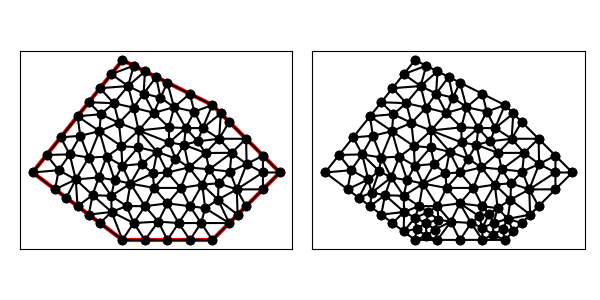

The file beside this chart, header and first rows:
4.000000000000000000e+00, 9.000000000000000000e+00, 8.000000000000000000e+00, 6.000000000000000000e+00, 1.200000000000000000e+01, 6.000000000000000000e+00, 1.500000000000000000e+01, 9.000000000000000000e+00, 1.200000000000000000e+01, 1.200000000000000000e+01, 8.000000000000000000e+00, 1.400000000000000000e+01, 9.406250000000000000e+00, 8.312500000000000000e+00, 9.000000000000000000e+00, 7.500000000000000000e+00, 1.000000000000000000e+01, 7.625000000000000000e+00, 9.468750000000000000e+00, 7.812500000000000000e+00, 0.000000000000000000e+00, 5.000000000000000000e-01
4.000000000000000000e+00, 9.000000000000000000e+00, 8.000000000000000000e+00, 6.000000000000000000e+00, 1.200000000000000000e+01, 6.000000000000000000e+00, 1.500000000000000000e+01, 9.000000000000000000e+00, 1.200000000000000000e+01, 1.200000000000000000e+01, 8.000000000000000000e+00, 1.400000000000000000e+01, 1.167968750000000000e+01, 7.411458333333333037e+00, 1.100000000000000000e+01, 7.500000000000000000e+00, 1.150000000000000000e+01, 6.750000000000000000e+00, 1.139322916666666607e+01, 7.220486111111110716e+00, 0.000000000000000000e+00, 1.968519826445272736e-01
4.000000000000000000e+00, 9.000000000000000000e+00, 8.000000000000000000e+00, 6.000000000000000000e+00, 1.200000000000000000e+01, 6.000000000000000000e+00, 1.500000000000000000e+01, 9.000000000000000000e+00, 1.200000000000000000e+01, 1.200000000000000000e+01, 8.000000000000000000e+00, 1.400000000000000000e+01, 1.050000000000000000e+01, 6.750000000000000000e+00, 1.000000000000000000e+01, 6.000000000000000000e+00, 1.100000000000000000e+01, 6.000000000000000000e+00, 1.050000000000000000e+01, 6.250000000000000000e+00, 1.000000000000000000e+00, 5.000000000000000000e-01
4.000000000000000000e+00, 9.000000000000000000e+00, 8.000000000000000000e+00, 6.000000000000000000e+00, 1.200000000000000000e+01, 6.000000000000000000e+00, 1.500000000000000000e+01, 9.000000000000000000e+00, 1.200000000000000000e+01, 1.200000000000000000e+01, 8.000000000000000000e+00, 1.400000000000000000e+01, 1.000000000000000000e+01, 9.000000000000000000e+00, 1.059375000000000000e+01, 8.312500000000000000e+00, 1.095610239457590929e+01, 9.225582749861011678e+00, 1.051661746485863524e+01, 8.846027583287003893e+00, 0.000000000000000000e+00, 5.000000000000000000e-01
4.000000000000000000e+00, 9.000000000000000000e+00, 8.000000000000000000e+00, 6.000000000000000000e+00, 1.200000000000000000e+01, 6.000000000000000000e+00, 1.500000000000000000e+01, 9.000000000000000000e+00, 1.200000000000000000e+01, 1.200000000000000000e+01, 8.000000000000000000e+00, 1.400000000000000000e+01, 1.000000000000000000e+01, 7.625000000000000000e+00, 9.593750000000000000e+00, 6.812500000000000000e+00, 1.050000000000000000e+01, 6.750000000000000000e+00, 1.003125000000000000e+01, 7.062500000000000000e+00, 0.000000000000000000e+00, 5.000000000000000000e-01
4.000000000000000000e+00, 9.000000000000000000e+00, 8.000000000000000000e+00, 6.000000000000000000e+00, 1.200000000000000000e+01, 6.000000000000000000e+00, 1.500000000000000000e+01, 9.000000000000000000e+00, 1.200000000000000000e+01, 1.200000000000000000e+01, 8.000000000000000000e+00, 1.400000000000000000e+01, 9.000000000000000000e+00, 6.000000000000000000e+00, 1.000000000000000000e+01, 6.000000000000000000e+00, 9.593750000000000000e+00, 6.812500000000000000e+00, 9.531250000000000000e+00, 6.270833333333333037e+00, 1.000000000000000000e+00, 5.000000000000000000e-01
4.000000000000000000e+00, 9.000000000000000000e+00, 8.000000000000000000e+00, 6.000000000000000000e+00, 1.200000000000000000e+01, 6.000000000000000000e+00, 1.500000000000000000e+01, 9.000000000000000000e+00, 1.200000000000000000e+01, 1.200000000000000000e+01, 8.000000000000000000e+00, 1.400000000000000000e+01, 9.000000000000000000e+00, 7.500000000000000000e+00, 9.593750000000000000e+00, 6.812500000000000000e+00, 1.000000000000000000e+01, 7.625000000000000000e+00, 9.531250000000000000e+00, 7.312500000000000000e+00, 0.000000000000000000e+00, 5.000000000000000000e-01
4.000000000000000000e+00, 9.000000000000000000e+00, 8.000000000000000000e+00, 6.000000000000000000e+00, 1.200000000000000000e+01, 6.000000000000000000e+00, 1.500000000000000000e+01, 9.000000000000000000e+00, 1.200000000000000000e+01, 1.200000000000000000e+01, 8.000000000000000000e+00, 1.400000000000000000e+01, 1.150000000000000000e+01, 6.750000000000000000e+00, 1.100000000000000000e+01, 7.500000000000000000e+00, 1.050000000000000000e+01, 6.750000000000000000e+00, 1.100000000000000000e+01, 7.000000000000000000e+00, 0.000000000000000000e+00, 1.968519826445272736e-01
4.000000000000000000e+00, 9.000000000000000000e+00, 8.000000000000000000e+00, 6.000000000000000000e+00, 1.200000000000000000e+01, 6.000000000000000000e+00, 1.500000000000000000e+01, 9.000000000000000000e+00, 1.200000000000000000e+01, 1.200000000000000000e+01, 8.000000000000000000e+00, 1.400000000000000000e+01, 1.167968750000000000e+01, 7.411458333333333037e+00, 1.150000000000000000e+01, 6.750000000000000000e+00, 1.275000000000000000e+01, 6.750000000000000000e+00, 1.197656250000000000e+01, 6.970486111111110716e+00, 1.000000000000000000e+00, 1.968519826445272736e-01
4.000000000000000000e+00, 9.000000000000000000e+00, 8.000000000000000000e+00, 6.000000000000000000e+00, 1.200000000000000000e+01, 6.000000000000000000e+00, 1.500000000000000000e+01, 9.000000000000000000e+00, 1.200000000000000000e+01, 1.200000000000000000e+01, 8.000000000000000000e+00, 1.400000000000000000e+01, 8.500000000000000000e+00, 6.750000000000000000e+00, 8.181250000000000355e+00, 7.504166666666666430e+00, 7.515887762762763380e+00, 7.244144144144144093e+00, 8.065712587587587024e+00, 7.166103603603603212e+00, 0.000000000000000000e+00, 1.937523996400399851e-01
4.000000000000000000e+00, 9.000000000000000000e+00, 8.000000000000000000e+00, 6.000000000000000000e+00, 1.200000000000000000e+01, 6.000000000000000000e+00, 1.500000000000000000e+01, 9.000000000000000000e+00, 1.200000000000000000e+01, 1.200000000000000000e+01, 8.000000000000000000e+00, 1.400000000000000000e+01, 5.922693599975872303e+00, 8.689807108569336691e+00, 6.000000000000000000e+00, 7.500000000000000000e+00, 6.669666002024214890e+00, 7.992077932769237947e+00, 6.197453200666696027e+00, 8.060628347112858805e+00, 1.000000000000000000e+00, 4.113464002945067532e-01
4.000000000000000000e+00, 9.000000000000000000e+00, 8.000000000000000000e+00, 6.000000000000000000e+00, 1.200000000000000000e+01, 6.000000000000000000e+00, 1.500000000000000000e+01, 9.000000000000000000e+00, 1.200000000000000000e+01, 1.200000000000000000e+01, 8.000000000000000000e+00, 1.400000000000000000e+01, 1.186202728726700606e+01, 9.139345386902885338e+00, 1.095610239457590929e+01, 9.225582749861011678e+00, 1.155054134811483735e+01, 8.461242320338513423e+00, 1.145622367665258423e+01, 8.942056819034137405e+00, 0.000000000000000000e+00, 5.000000000000000000e-01
4.000000000000000000e+00, 9.000000000000000000e+00, 8.000000000000000000e+00, 6.000000000000000000e+00, 1.200000000000000000e+01, 6.000000000000000000e+00, 1.500000000000000000e+01, 9.000000000000000000e+00, 1.200000000000000000e+01, 1.200000000000000000e+01, 8.000000000000000000e+00, 1.400000000000000000e+01, 6.500000000000000000e+00, 1.212500000000000000e+01, 6.000000000000000000e+00, 1.150000000000000000e+01, 7.036806423404153854e+00, 1.159192444395262989e+01, 6.512268807801384618e+00, 1.173897481465087544e+01, 0.000000000000000000e+00, 5.000000000000000000e-01
4.000000000000000000e+00, 9.000000000000000000e+00, 8.000000000000000000e+00, 6.000000000000000000e+00, 1.200000000000000000e+01, 6.000000000000000000e+00, 1.500000000000000000e+01, 9.000000000000000000e+00, 1.200000000000000000e+01, 1.200000000000000000e+01, 8.000000000000000000e+00, 1.400000000000000000e+01, 1.100000000000000000e+01, 6.000000000000000000e+00, 1.200000000000000000e+01, 6.000000000000000000e+00, 1.150000000000000000e+01, 6.750000000000000000e+00, 1.150000000000000000e+01, 6.250000000000000000e+00, 1.000000000000000000e+00, 1.968519826445272736e-01
4.000000000000000000e+00, 9.000000000000000000e+00, 8.000000000000000000e+00, 6.000000000000000000e+00, 1.200000000000000000e+01, 6.000000000000000000e+00, 1.500000000000000000e+01, 9.000000000000000000e+00, 1.200000000000000000e+01, 1.200000000000000000e+01, 8.000000000000000000e+00, 1.400000000000000000e+01, 1.285389436022770049e+01, 9.874264551434036363e+00, 1.350000000000000000e+01, 1.050000000000000000e+01, 1.230122452015730161e+01, 1.050074843539591285e+01, 1.288503962679500070e+01, 1.029167099560998366e+01, 0.000000000000000000e+00, 5.000000000000000000e-01
4.000000000000000000e+00, 9.000000000000000000e+00, 8.000000000000000000e+00, 6.000000000000000000e+00, 1.200000000000000000e+01, 6.000000000000000000e+00, 1.500000000000000000e+01, 9.000000000000000000e+00, 1.200000000000000000e+01, 1.200000000000000000e+01, 8.000000000000000000e+00, 1.400000000000000000e+01, 1.350000000000000000e+01, 7.500000000000000000e+00, 1.308409935171541427e+01, 8.245677967930282293e+00, 1.312500000000000000e+01, 7.125000000000000000e+00, 1.323636645057180594e+01, 7.623559322643427727e+00, 1.000000000000000000e+00, 5.000000000000000000e-01
4.000000000000000000e+00, 9.000000000000000000e+00, 8.000000000000000000e+00, 6.000000000000000000e+00, 1.200000000000000000e+01, 6.000000000000000000e+00, 1.500000000000000000e+01, 9.000000000000000000e+00, 1.200000000000000000e+01, 1.200000000000000000e+01, 8.000000000000000000e+00, 1.400000000000000000e+01, 1.059375000000000000e+01, 8.312500000000000000e+00, 1.000000000000000000e+01, 9.000000000000000000e+00, 9.406250000000000000e+00, 8.312500000000000000e+00, 1.000000000000000000e+01, 8.541666666666666075e+00, 0.000000000000000000e+00, 5.000000000000000000e-01
4.000000000000000000e+00, 9.000000000000000000e+00, 8.000000000000000000e+00, 6.000000000000000000e+00, 1.200000000000000000e+01, 6.000000000000000000e+00, 1.500000000000000000e+01, 9.000000000000000000e+00, 1.200000000000000000e+01, 1.200000000000000000e+01, 8.000000000000000000e+00, 1.400000000000000000e+01, 1.275000000000000000e+01, 6.750000000000000000e+00, 1.150000000000000000e+01, 6.750000000000000000e+00, 1.200000000000000000e+01, 6.000000000000000000e+00, 1.208333333333333393e+01, 6.500000000000000000e+00, 1.000000000000000000e+00, 1.968519826445272736e-01
4.000000000000000000e+00, 9.000000000000000000e+00, 8.000000000000000000e+00, 6.000000000000000000e+00, 1.200000000000000000e+01, 6.000000000000000000e+00, 1.500000000000000000e+01, 9.000000000000000000e+00, 1.200000000000000000e+01, 1.200000000000000000e+01, 8.000000000000000000e+00, 1.400000000000000000e+01, 1.167968750000000000e+01, 7.411458333333333037e+00, 1.225000000000000000e+01, 7.791666666666666963e+00, 1.155054134811483735e+01, 8.461242320338513423e+00, 1.182674294937161186e+01, 7.888122440112837808e+00, 0.000000000000000000e+00, 5.000000000000000000e-01
4.000000000000000000e+00, 9.000000000000000000e+00, 8.000000000000000000e+00, 6.000000000000000000e+00, 1.200000000000000000e+01, 6.000000000000000000e+00, 1.500000000000000000e+01, 9.000000000000000000e+00, 1.200000000000000000e+01, 1.200000000000000000e+01, 8.000000000000000000e+00, 1.400000000000000000e+01, 1.000000000000000000e+01, 7.625000000000000000e+00, 1.050000000000000000e+01, 6.750000000000000000e+00, 1.100000000000000000e+01, 7.500000000000000000e+00, 1.050000000000000000e+01, 7.291666666666666963e+00, 0.000000000000000000e+00, 5.000000000000000000e-01
4.000000000000000000e+00, 9.000000000000000000e+00, 8.000000000000000000e+00, 6.000000000000000000e+00, 1.200000000000000000e+01, 6.000000000000000000e+00, 1.500000000000000000e+01, 9.000000000000000000e+00, 1.200000000000000000e+01, 1.200000000000000000e+01, 8.000000000000000000e+00, 1.400000000000000000e+01, 1.150000000000000000e+01, 6.750000000000000000e+00, 1.050000000000000000e+01, 6.750000000000000000e+00, 1.100000000000000000e+01, 6.000000000000000000e+00, 1.100000000000000000e+01, 6.500000000000000000e+00, 1.000000000000000000e+00, 1.968519826445272736e-01
4.000000000000000000e+00, 9.000000000000000000e+00, 8.000000000000000000e+00, 6.000000000000000000e+00, 1.200000000000000000e+01, 6.000000000000000000e+00, 1.500000000000000000e+01, 9.000000000000000000e+00, 1.200000000000000000e+01, 1.200000000000000000e+01, 8.000000000000000000e+00, 1.400000000000000000e+01, 1.059375000000000000e+01, 8.312500000000000000e+00, 1.000000000000000000e+01, 7.625000000000000000e+00, 1.100000000000000000e+01, 7.500000000000000000e+00, 1.053125000000000000e+01, 7.812500000000000000e+00, 0.000000000000000000e+00, 5.000000000000000000e-01
4.000000000000000000e+00, 9.000000000000000000e+00, 8.000000000000000000e+00, 6.000000000000000000e+00, 1.200000000000000000e+01, 6.000000000000000000e+00, 1.500000000000000000e+01, 9.000000000000000000e+00, 1.200000000000000000e+01, 1.200000000000000000e+01, 8.000000000000000000e+00, 1.400000000000000000e+01, 1.000000000000000000e+01, 7.625000000000000000e+00, 1.059375000000000000e+01, 8.312500000000000000e+00, 9.406250000000000000e+00, 8.312500000000000000e+00, 1.000000000000000000e+01, 8.083333333333333925e+00, 0.000000000000000000e+00, 5.000000000000000000e-01
4.000000000000000000e+00, 9.000000000000000000e+00, 8.000000000000000000e+00, 6.000000000000000000e+00, 1.200000000000000000e+01, 6.000000000000000000e+00, 1.500000000000000000e+01, 9.000000000000000000e+00, 1.200000000000000000e+01, 1.200000000000000000e+01, 8.000000000000000000e+00, 1.400000000000000000e+01, 9.000000000000000000e+00, 6.000000000000000000e+00, 8.500000000000000000e+00, 6.750000000000000000e+00, 8.000000000000000000e+00, 6.000000000000000000e+00, 8.500000000000000000e+00, 6.250000000000000000e+00, 1.000000000000000000e+00, 1.937523996400399851e-01
4.000000000000000000e+00, 9.000000000000000000e+00, 8.000000000000000000e+00, 6.000000000000000000e+00, 1.200000000000000000e+01, 6.000000000000000000e+00, 1.500000000000000000e+01, 9.000000000000000000e+00, 1.200000000000000000e+01, 1.200000000000000000e+01, 8.000000000000000000e+00, 1.400000000000000000e+01, 1.000000000000000000e+01, 6.000000000000000000e+00, 1.050000000000000000e+01, 6.750000000000000000e+00, 9.593750000000000000e+00, 6.812500000000000000e+00, 1.003125000000000000e+01, 6.520833333333333037e+00, 1.000000000000000000e+00, 5.000000000000000000e-01
4.000000000000000000e+00, 9.000000000000000000e+00, 8.000000000000000000e+00, 6.000000000000000000e+00, 1.200000000000000000e+01, 6.000000000000000000e+00, 1.500000000000000000e+01, 9.000000000000000000e+00, 1.200000000000000000e+01, 1.200000000000000000e+01, 8.000000000000000000e+00, 1.400000000000000000e+01, 1.155054134811483735e+01, 8.461242320338513423e+00, 1.100000000000000000e+01, 7.500000000000000000e+00, 1.167968750000000000e+01, 7.411458333333333037e+00, 1.141007628270494401e+01, 7.790900217890615487e+00, 0.000000000000000000e+00, 5.000000000000000000e-01
4.000000000000000000e+00, 9.000000000000000000e+00, 8.000000000000000000e+00, 6.000000000000000000e+00, 1.200000000000000000e+01, 6.000000000000000000e+00, 1.500000000000000000e+01, 9.000000000000000000e+00, 1.200000000000000000e+01, 1.200000000000000000e+01, 8.000000000000000000e+00, 1.400000000000000000e+01, 8.500000000000000000e+00, 6.750000000000000000e+00, 9.593750000000000000e+00, 6.812500000000000000e+00, 9.000000000000000000e+00, 7.500000000000000000e+00, 9.031250000000000000e+00, 7.020833333333333037e+00, 0.000000000000000000e+00, 1.937523996400399851e-01
4.000000000000000000e+00, 9.000000000000000000e+00, 8.000000000000000000e+00, 6.000000000000000000e+00, 1.200000000000000000e+01, 6.000000000000000000e+00, 1.500000000000000000e+01, 9.000000000000000000e+00, 1.200000000000000000e+01, 1.200000000000000000e+01, 8.000000000000000000e+00, 1.400000000000000000e+01, 1.095610239457590929e+01, 9.225582749861011678e+00, 1.186202728726700606e+01, 9.139345386902885338e+00, 1.169957049763033119e+01, 9.867668838862559966e+00, 1.150590005982441433e+01, 9.410865658542151735e+00, 0.000000000000000000e+00, 5.000000000000000000e-01
4.000000000000000000e+00, 9.000000000000000000e+00, 8.000000000000000000e+00, 6.000000000000000000e+00, 1.200000000000000000e+01, 6.000000000000000000e+00, 1.500000000000000000e+01, 9.000000000000000000e+00, 1.200000000000000000e+01, 1.200000000000000000e+01, 8.000000000000000000e+00, 1.400000000000000000e+01, 1.200000000000000000e+01, 1.200000000000000000e+01, 1.156698095394734516e+01, 1.097367942808829433e+01, 1.237500000000000000e+01, 1.162500000000000000e+01, 1.198066031798244779e+01, 1.153289314269609811e+01, 0.000000000000000000e+00, 5.000000000000000000e-01
4.000000000000000000e+00, 9.000000000000000000e+00, 8.000000000000000000e+00, 6.000000000000000000e+00, 1.200000000000000000e+01, 6.000000000000000000e+00, 1.500000000000000000e+01, 9.000000000000000000e+00, 1.200000000000000000e+01, 1.200000000000000000e+01, 8.000000000000000000e+00, 1.400000000000000000e+01, 1.425000000000000000e+01, 9.000000000000000000e+00, 1.308409935171541427e+01, 8.245677967930282293e+00, 1.425000000000000000e+01, 8.250000000000000000e+00, 1.386136645057180594e+01, 8.498559322643428615e+00, 1.000000000000000000e+00, 5.000000000000000000e-01
4.000000000000000000e+00, 9.000000000000000000e+00, 8.000000000000000000e+00, 6.000000000000000000e+00, 1.200000000000000000e+01, 6.000000000000000000e+00, 1.500000000000000000e+01, 9.000000000000000000e+00, 1.200000000000000000e+01, 1.200000000000000000e+01, 8.000000000000000000e+00, 1.400000000000000000e+01, 1.006549363003237119e+01, 1.100828589718054218e+01, 1.081591847326871658e+01, 1.097714992323694361e+01, 1.029212173128335372e+01, 1.190488609239866769e+01, 1.039117794486148050e+01, 1.129677397093871782e+01, 0.000000000000000000e+00, 5.000000000000000000e-01
4.000000000000000000e+00, 9.000000000000000000e+00, 8.000000000000000000e+00, 6.000000000000000000e+00, 1.200000000000000000e+01, 6.000000000000000000e+00, 1.500000000000000000e+01, 9.000000000000000000e+00, 1.200000000000000000e+01, 1.200000000000000000e+01, 8.000000000000000000e+00, 1.400000000000000000e+01, 1.155054134811483735e+01, 8.461242320338513423e+00, 1.095610239457590929e+01, 9.225582749861011678e+00, 1.059375000000000000e+01, 8.312500000000000000e+00, 1.103346458089691673e+01, 8.666441690066507775e+00, 0.000000000000000000e+00, 5.000000000000000000e-01
4.000000000000000000e+00, 9.000000000000000000e+00, 8.000000000000000000e+00, 6.000000000000000000e+00, 1.200000000000000000e+01, 6.000000000000000000e+00, 1.500000000000000000e+01, 9.000000000000000000e+00, 1.200000000000000000e+01, 1.200000000000000000e+01, 8.000000000000000000e+00, 1.400000000000000000e+01, 1.081591847326871658e+01, 1.097714992323694361e+01, 1.006549363003237119e+01, 1.100828589718054218e+01, 1.007238672341688179e+01, 1.033500886654671902e+01, 1.031793294223932378e+01, 1.077348156232140219e+01, 0.000000000000000000e+00, 5.000000000000000000e-01
4.000000000000000000e+00, 9.000000000000000000e+00, 8.000000000000000000e+00, 6.000000000000000000e+00, 1.200000000000000000e+01, 6.000000000000000000e+00, 1.500000000000000000e+01, 9.000000000000000000e+00, 1.200000000000000000e+01, 1.200000000000000000e+01, 8.000000000000000000e+00, 1.400000000000000000e+01, 1.155054134811483735e+01, 8.461242320338513423e+00, 1.059375000000000000e+01, 8.312500000000000000e+00, 1.100000000000000000e+01, 7.500000000000000000e+00, 1.104809711603827793e+01, 8.091247440112837808e+00, 0.000000000000000000e+00, 5.000000000000000000e-01
4.000000000000000000e+00, 9.000000000000000000e+00, 8.000000000000000000e+00, 6.000000000000000000e+00, 1.200000000000000000e+01, 6.000000000000000000e+00, 1.500000000000000000e+01, 9.000000000000000000e+00, 1.200000000000000000e+01, 1.200000000000000000e+01, 8.000000000000000000e+00, 1.400000000000000000e+01, 1.155054134811483735e+01, 8.461242320338513423e+00, 1.225000000000000000e+01, 7.791666666666666963e+00, 1.227475419358734499e+01, 8.517651121228224653e+00, 1.202509851390072804e+01, 8.256853369411134125e+00, 0.000000000000000000e+00, 5.000000000000000000e-01
4.000000000000000000e+00, 9.000000000000000000e+00, 8.000000000000000000e+00, 6.000000000000000000e+00, 1.200000000000000000e+01, 6.000000000000000000e+00, 1.500000000000000000e+01, 9.000000000000000000e+00, 1.200000000000000000e+01, 1.200000000000000000e+01, 8.000000000000000000e+00, 1.400000000000000000e+01, 1.227475419358734499e+01, 8.517651121228224653e+00, 1.225000000000000000e+01, 7.791666666666666963e+00, 1.308409935171541427e+01, 8.245677967930282293e+00, 1.253628451510091857e+01, 8.184998585275058858e+00, 0.000000000000000000e+00, 5.000000000000000000e-01
4.000000000000000000e+00, 9.000000000000000000e+00, 8.000000000000000000e+00, 6.000000000000000000e+00, 1.200000000000000000e+01, 6.000000000000000000e+00, 1.500000000000000000e+01, 9.000000000000000000e+00, 1.200000000000000000e+01, 1.200000000000000000e+01, 8.000000000000000000e+00, 1.400000000000000000e+01, 1.277706962774902877e+01, 9.042384770776411784e+00, 1.352371591606833512e+01, 9.375000000000000000e+00, 1.285389436022770049e+01, 9.874264551434036363e+00, 1.305155996801502027e+01, 9.430549774070149383e+00, 0.000000000000000000e+00, 5.000000000000000000e-01
4.000000000000000000e+00, 9.000000000000000000e+00, 8.000000000000000000e+00, 6.000000000000000000e+00, 1.200000000000000000e+01, 6.000000000000000000e+00, 1.500000000000000000e+01, 9.000000000000000000e+00, 1.200000000000000000e+01, 1.200000000000000000e+01, 8.000000000000000000e+00, 1.400000000000000000e+01, 1.225000000000000000e+01, 7.791666666666666963e+00, 1.312500000000000000e+01, 7.125000000000000000e+00, 1.308409935171541427e+01, 8.245677967930282293e+00, 1.281969978390513809e+01, 7.720781544865649160e+00, 1.000000000000000000e+00, 5.000000000000000000e-01
4.000000000000000000e+00, 9.000000000000000000e+00, 8.000000000000000000e+00, 6.000000000000000000e+00, 1.200000000000000000e+01, 6.000000000000000000e+00, 1.500000000000000000e+01, 9.000000000000000000e+00, 1.200000000000000000e+01, 1.200000000000000000e+01, 8.000000000000000000e+00, 1.400000000000000000e+01, 1.277706962774902877e+01, 9.042384770776411784e+00, 1.285389436022770049e+01, 9.874264551434036363e+00, 1.186202728726700606e+01, 9.139345386902885338e+00, 1.249766375841457666e+01, 9.351998236371111162e+00, 0.000000000000000000e+00, 5.000000000000000000e-01
4.000000000000000000e+00, 9.000000000000000000e+00, 8.000000000000000000e+00, 6.000000000000000000e+00, 1.200000000000000000e+01, 6.000000000000000000e+00, 1.500000000000000000e+01, 9.000000000000000000e+00, 1.200000000000000000e+01, 1.200000000000000000e+01, 8.000000000000000000e+00, 1.400000000000000000e+01, 1.425000000000000000e+01, 8.250000000000000000e+00, 1.500000000000000000e+01, 9.000000000000000000e+00, 1.425000000000000000e+01, 9.000000000000000000e+00, 1.450000000000000000e+01, 8.750000000000000000e+00, 1.000000000000000000e+00, 5.000000000000000000e-01
4.000000000000000000e+00, 9.000000000000000000e+00, 8.000000000000000000e+00, 6.000000000000000000e+00, 1.200000000000000000e+01, 6.000000000000000000e+00, 1.500000000000000000e+01, 9.000000000000000000e+00, 1.200000000000000000e+01, 1.200000000000000000e+01, 8.000000000000000000e+00, 1.400000000000000000e+01, 1.277706962774902877e+01, 9.042384770776411784e+00, 1.227475419358734499e+01, 8.517651121228224653e+00, 1.308409935171541427e+01, 8.245677967930282293e+00, 1.271197439101726268e+01, 8.601904619978306243e+00, 0.000000000000000000e+00, 5.000000000000000000e-01
4.000000000000000000e+00, 9.000000000000000000e+00, 8.000000000000000000e+00, 6.000000000000000000e+00, 1.200000000000000000e+01, 6.000000000000000000e+00, 1.500000000000000000e+01, 9.000000000000000000e+00, 1.200000000000000000e+01, 1.200000000000000000e+01, 8.000000000000000000e+00, 1.400000000000000000e+01, 1.155054134811483735e+01, 8.461242320338513423e+00, 1.227475419358734499e+01, 8.517651121228224653e+00, 1.186202728726700606e+01, 9.139345386902885338e+00, 1.189577427632306161e+01, 8.706079609489874471e+00, 0.000000000000000000e+00, 5.000000000000000000e-01
4.000000000000000000e+00, 9.000000000000000000e+00, 8.000000000000000000e+00, 6.000000000000000000e+00, 1.200000000000000000e+01, 6.000000000000000000e+00, 1.500000000000000000e+01, 9.000000000000000000e+00, 1.200000000000000000e+01, 1.200000000000000000e+01, 8.000000000000000000e+00, 1.400000000000000000e+01, 1.277706962774902877e+01, 9.042384770776411784e+00, 1.186202728726700606e+01, 9.139345386902885338e+00, 1.227475419358734499e+01, 8.517651121228224653e+00, 1.230461703620112779e+01, 8.899793759635841184e+00, 0.000000000000000000e+00, 5.000000000000000000e-01
4.000000000000000000e+00, 9.000000000000000000e+00, 8.000000000000000000e+00, 6.000000000000000000e+00, 1.200000000000000000e+01, 6.000000000000000000e+00, 1.500000000000000000e+01, 9.000000000000000000e+00, 1.200000000000000000e+01, 1.200000000000000000e+01, 8.000000000000000000e+00, 1.400000000000000000e+01, 6.124065730575611433e+00, 1.063137226302608163e+01, 6.000000000000000000e+00, 1.150000000000000000e+01, 5.249390095108848797e+00, 1.056173761888606144e+01, 5.791151941894820077e+00, 1.089770329397071436e+01, 0.000000000000000000e+00, 5.000000000000000000e-01
4.000000000000000000e+00, 9.000000000000000000e+00, 8.000000000000000000e+00, 6.000000000000000000e+00, 1.200000000000000000e+01, 6.000000000000000000e+00, 1.500000000000000000e+01, 9.000000000000000000e+00, 1.200000000000000000e+01, 1.200000000000000000e+01, 8.000000000000000000e+00, 1.400000000000000000e+01, 1.308409935171541427e+01, 8.245677967930282293e+00, 1.350000000000000000e+01, 7.500000000000000000e+00, 1.425000000000000000e+01, 8.250000000000000000e+00, 1.361136645057180594e+01, 7.998559322643427727e+00, 1.000000000000000000e+00, 5.000000000000000000e-01
4.000000000000000000e+00, 9.000000000000000000e+00, 8.000000000000000000e+00, 6.000000000000000000e+00, 1.200000000000000000e+01, 6.000000000000000000e+00, 1.500000000000000000e+01, 9.000000000000000000e+00, 1.200000000000000000e+01, 1.200000000000000000e+01, 8.000000000000000000e+00, 1.400000000000000000e+01, 8.500000000000000000e+00, 6.750000000000000000e+00, 7.515887762762763380e+00, 7.244144144144144093e+00, 8.000000000000000000e+00, 6.000000000000000000e+00, 8.005295920920920238e+00, 6.664714714714714994e+00, 1.000000000000000000e+00, 1.937523996400399851e-01
4.000000000000000000e+00, 9.000000000000000000e+00, 8.000000000000000000e+00, 6.000000000000000000e+00, 1.200000000000000000e+01, 6.000000000000000000e+00, 1.500000000000000000e+01, 9.000000000000000000e+00, 1.200000000000000000e+01, 1.200000000000000000e+01, 8.000000000000000000e+00, 1.400000000000000000e+01, 1.095610239457590929e+01, 9.225582749861011678e+00, 1.169957049763033119e+01, 9.867668838862559966e+00, 1.073748938273472930e+01, 1.023018555194623502e+01, 1.113105409164698933e+01, 9.774479046889934963e+00, 0.000000000000000000e+00, 5.000000000000000000e-01
4.000000000000000000e+00, 9.000000000000000000e+00, 8.000000000000000000e+00, 6.000000000000000000e+00, 1.200000000000000000e+01, 6.000000000000000000e+00, 1.500000000000000000e+01, 9.000000000000000000e+00, 1.200000000000000000e+01, 1.200000000000000000e+01, 8.000000000000000000e+00, 1.400000000000000000e+01, 1.000000000000000000e+01, 9.000000000000000000e+00, 9.351829609743409932e+00, 8.959641473403419099e+00, 9.406250000000000000e+00, 8.312500000000000000e+00, 9.586026536581137236e+00, 8.757380491134473033e+00, 0.000000000000000000e+00, 5.000000000000000000e-01
4.000000000000000000e+00, 9.000000000000000000e+00, 8.000000000000000000e+00, 6.000000000000000000e+00, 1.200000000000000000e+01, 6.000000000000000000e+00, 1.500000000000000000e+01, 9.000000000000000000e+00, 1.200000000000000000e+01, 1.200000000000000000e+01, 8.000000000000000000e+00, 1.400000000000000000e+01, 8.699142351054399924e+00, 1.011748273712946933e+01, 7.991079934388439554e+00, 9.297620991516252431e+00, 8.860329341467256370e+00, 9.384118977823732166e+00, 8.516850542303364691e+00, 9.599740902156485234e+00, 0.000000000000000000e+00, 5.000000000000000000e-01
4.000000000000000000e+00, 9.000000000000000000e+00, 8.000000000000000000e+00, 6.000000000000000000e+00, 1.200000000000000000e+01, 6.000000000000000000e+00, 1.500000000000000000e+01, 9.000000000000000000e+00, 1.200000000000000000e+01, 1.200000000000000000e+01, 8.000000000000000000e+00, 1.400000000000000000e+01, 6.498107949175197184e+00, 9.664803005392943902e+00, 7.298990782803409516e+00, 9.702391023189202102e+00, 6.976886976007432573e+00, 1.083777568907276745e+01, 6.924661902662013091e+00, 1.006832323921830508e+01, 0.000000000000000000e+00, 5.000000000000000000e-01
4.000000000000000000e+00, 9.000000000000000000e+00, 8.000000000000000000e+00, 6.000000000000000000e+00, 1.200000000000000000e+01, 6.000000000000000000e+00, 1.500000000000000000e+01, 9.000000000000000000e+00, 1.200000000000000000e+01, 1.200000000000000000e+01, 8.000000000000000000e+00, 1.400000000000000000e+01, 1.035802149081155932e+01, 9.621521274947381741e+00, 1.095610239457590929e+01, 9.225582749861011678e+00, 1.073748938273472930e+01, 1.023018555194623502e+01, 1.068387108937406538e+01, 9.692429858918210073e+00, 0.000000000000000000e+00, 5.000000000000000000e-01
4.000000000000000000e+00, 9.000000000000000000e+00, 8.000000000000000000e+00, 6.000000000000000000e+00, 1.200000000000000000e+01, 6.000000000000000000e+00, 1.500000000000000000e+01, 9.000000000000000000e+00, 1.200000000000000000e+01, 1.200000000000000000e+01, 8.000000000000000000e+00, 1.400000000000000000e+01, 6.941074138984253850e+00, 8.777527402421755554e+00, 7.651965269542271741e+00, 8.662288429390160971e+00, 7.298990782803409516e+00, 9.702391023189202102e+00, 7.297343397109979257e+00, 9.047402285000373467e+00, 0.000000000000000000e+00, 5.000000000000000000e-01
4.000000000000000000e+00, 9.000000000000000000e+00, 8.000000000000000000e+00, 6.000000000000000000e+00, 1.200000000000000000e+01, 6.000000000000000000e+00, 1.500000000000000000e+01, 9.000000000000000000e+00, 1.200000000000000000e+01, 1.200000000000000000e+01, 8.000000000000000000e+00, 1.400000000000000000e+01, 9.543266391576022301e+00, 9.918618245677174983e+00, 1.000000000000000000e+01, 9.000000000000000000e+00, 1.035802149081155932e+01, 9.621521274947381741e+00, 9.967095960795861131e+00, 9.513379840208186167e+00, 0.000000000000000000e+00, 5.000000000000000000e-01
4.000000000000000000e+00, 9.000000000000000000e+00, 8.000000000000000000e+00, 6.000000000000000000e+00, 1.200000000000000000e+01, 6.000000000000000000e+00, 1.500000000000000000e+01, 9.000000000000000000e+00, 1.200000000000000000e+01, 1.200000000000000000e+01, 8.000000000000000000e+00, 1.400000000000000000e+01, 8.355653940848181804e+00, 8.503793411272271285e+00, 9.351829609743409932e+00, 8.959641473403419099e+00, 8.860329341467256370e+00, 9.384118977823732166e+00, 8.855937630686282702e+00, 8.949184620833142034e+00, 0.000000000000000000e+00, 5.000000000000000000e-01
4.000000000000000000e+00, 9.000000000000000000e+00, 8.000000000000000000e+00, 6.000000000000000000e+00, 1.200000000000000000e+01, 6.000000000000000000e+00, 1.500000000000000000e+01, 9.000000000000000000e+00, 1.200000000000000000e+01, 1.200000000000000000e+01, 8.000000000000000000e+00, 1.400000000000000000e+01, 1.029212173128335372e+01, 1.190488609239866769e+01, 9.396915219589143220e+00, 1.165422012957958486e+01, 1.006549363003237119e+01, 1.100828589718054218e+01, 9.918176860301622710e+00, 1.152246403971959943e+01, 0.000000000000000000e+00, 5.000000000000000000e-01
4.000000000000000000e+00, 9.000000000000000000e+00, 8.000000000000000000e+00, 6.000000000000000000e+00, 1.200000000000000000e+01, 6.000000000000000000e+00, 1.500000000000000000e+01, 9.000000000000000000e+00, 1.200000000000000000e+01, 1.200000000000000000e+01, 8.000000000000000000e+00, 1.400000000000000000e+01, 9.543266391576022301e+00, 9.918618245677174983e+00, 8.718773113822816612e+00, 1.086809467581318600e+01, 8.699142351054399924e+00, 1.011748273712946933e+01, 8.987060618817745095e+00, 1.030139855287327855e+01, 0.000000000000000000e+00, 5.000000000000000000e-01
4.000000000000000000e+00, 9.000000000000000000e+00, 8.000000000000000000e+00, 6.000000000000000000e+00, 1.200000000000000000e+01, 6.000000000000000000e+00, 1.500000000000000000e+01, 9.000000000000000000e+00, 1.200000000000000000e+01, 1.200000000000000000e+01, 8.000000000000000000e+00, 1.400000000000000000e+01, 1.035802149081155932e+01, 9.621521274947381741e+00, 1.000000000000000000e+01, 9.000000000000000000e+00, 1.095610239457590929e+01, 9.225582749861011678e+00, 1.043804129512915502e+01, 9.282368008269465065e+00, 0.000000000000000000e+00, 5.000000000000000000e-01
4.000000000000000000e+00, 9.000000000000000000e+00, 8.000000000000000000e+00, 6.000000000000000000e+00, 1.200000000000000000e+01, 6.000000000000000000e+00, 1.500000000000000000e+01, 9.000000000000000000e+00, 1.200000000000000000e+01, 1.200000000000000000e+01, 8.000000000000000000e+00, 1.400000000000000000e+01, 1.134561167287804118e+01, 1.038618870821730056e+01, 1.073748938273472930e+01, 1.023018555194623502e+01, 1.169957049763033119e+01, 9.867668838862559966e+00, 1.126089051774770233e+01, 1.016134769967536577e+01, 0.000000000000000000e+00, 5.000000000000000000e-01
4.000000000000000000e+00, 9.000000000000000000e+00, 8.000000000000000000e+00, 6.000000000000000000e+00, 1.200000000000000000e+01, 6.000000000000000000e+00, 1.500000000000000000e+01, 9.000000000000000000e+00, 1.200000000000000000e+01, 1.200000000000000000e+01, 8.000000000000000000e+00, 1.400000000000000000e+01, 8.860329341467256370e+00, 9.384118977823732166e+00, 9.543266391576022301e+00, 9.918618245677174983e+00, 8.699142351054399924e+00, 1.011748273712946933e+01, 9.034246028032560716e+00, 9.806739986876792159e+00, 0.000000000000000000e+00, 5.000000000000000000e-01
4.000000000000000000e+00, 9.000000000000000000e+00, 8.000000000000000000e+00, 6.000000000000000000e+00, 1.200000000000000000e+01, 6.000000000000000000e+00, 1.500000000000000000e+01, 9.000000000000000000e+00, 1.200000000000000000e+01, 1.200000000000000000e+01, 8.000000000000000000e+00, 1.400000000000000000e+01, 1.073748938273472930e+01, 1.023018555194623502e+01, 1.081591847326871658e+01, 1.097714992323694361e+01, 1.007238672341688179e+01, 1.033500886654671902e+01, 1.054193152647344256e+01, 1.051411478057663196e+01, 0.000000000000000000e+00, 5.000000000000000000e-01
4.000000000000000000e+00, 9.000000000000000000e+00, 8.000000000000000000e+00, 6.000000000000000000e+00, 1.200000000000000000e+01, 6.000000000000000000e+00, 1.500000000000000000e+01, 9.000000000000000000e+00, 1.200000000000000000e+01, 1.200000000000000000e+01, 8.000000000000000000e+00, 1.400000000000000000e+01, 9.543266391576022301e+00, 9.918618245677174983e+00, 9.351829609743409932e+00, 8.959641473403419099e+00, 1.000000000000000000e+01, 9.000000000000000000e+00, 9.631698667106476819e+00, 9.292753239693531953e+00, 0.000000000000000000e+00, 5.000000000000000000e-01
... 92 more rows
